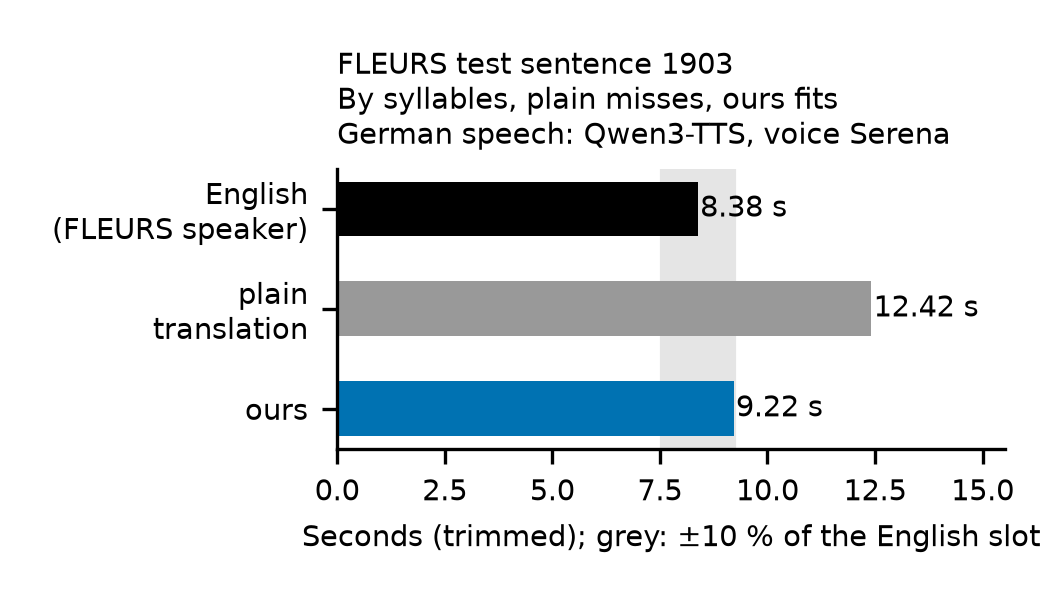

The data file committed next to this chart (first rows):
# drawn by isochron.time_check from resu…, the median of 3 takes for the speech; Qw…, voice Serena
track, seconds, text
english, 8.384, When all available resources are effecti…
plain, 12.42, Wenn alle verfügbaren Ressourcen effekti…
ours, 9.216, Durch die effiziente Nutzung aller Resso…
